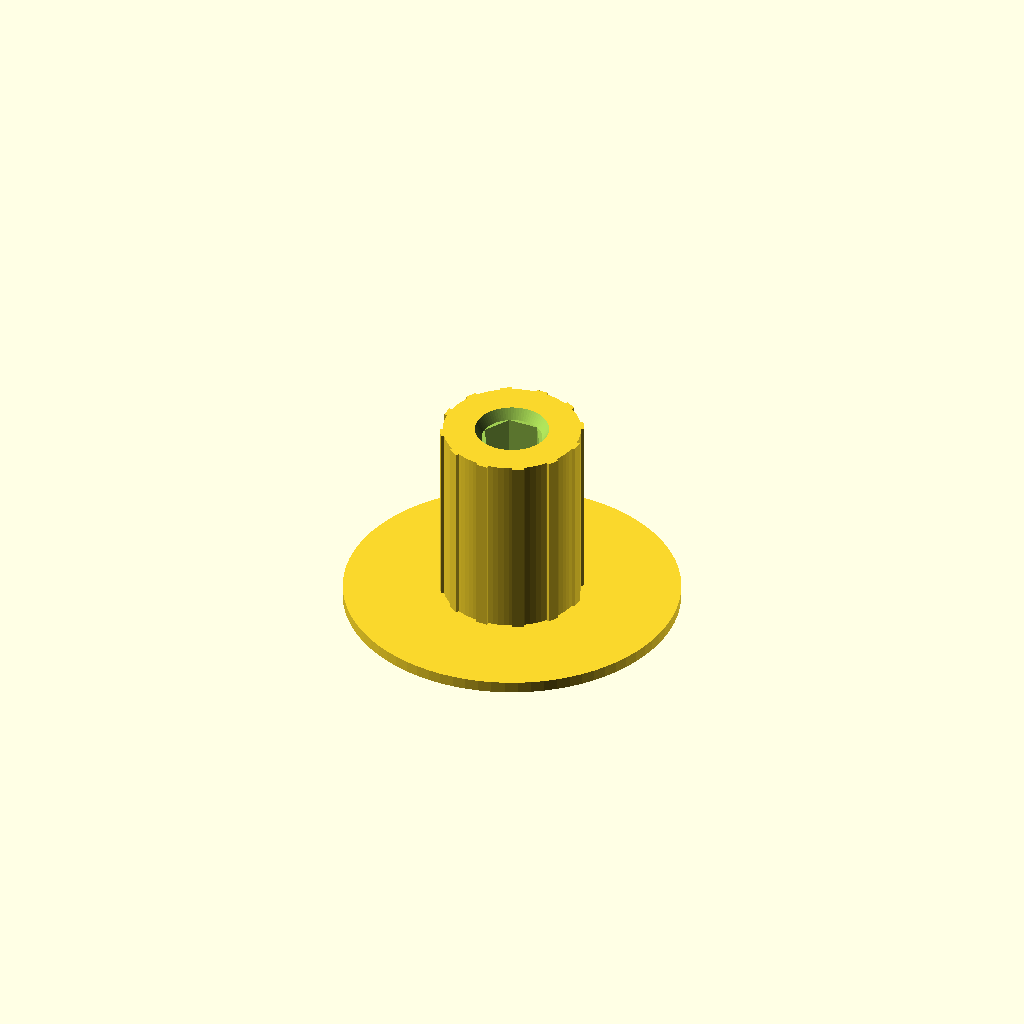
Cell 1: the model at its default parameters.
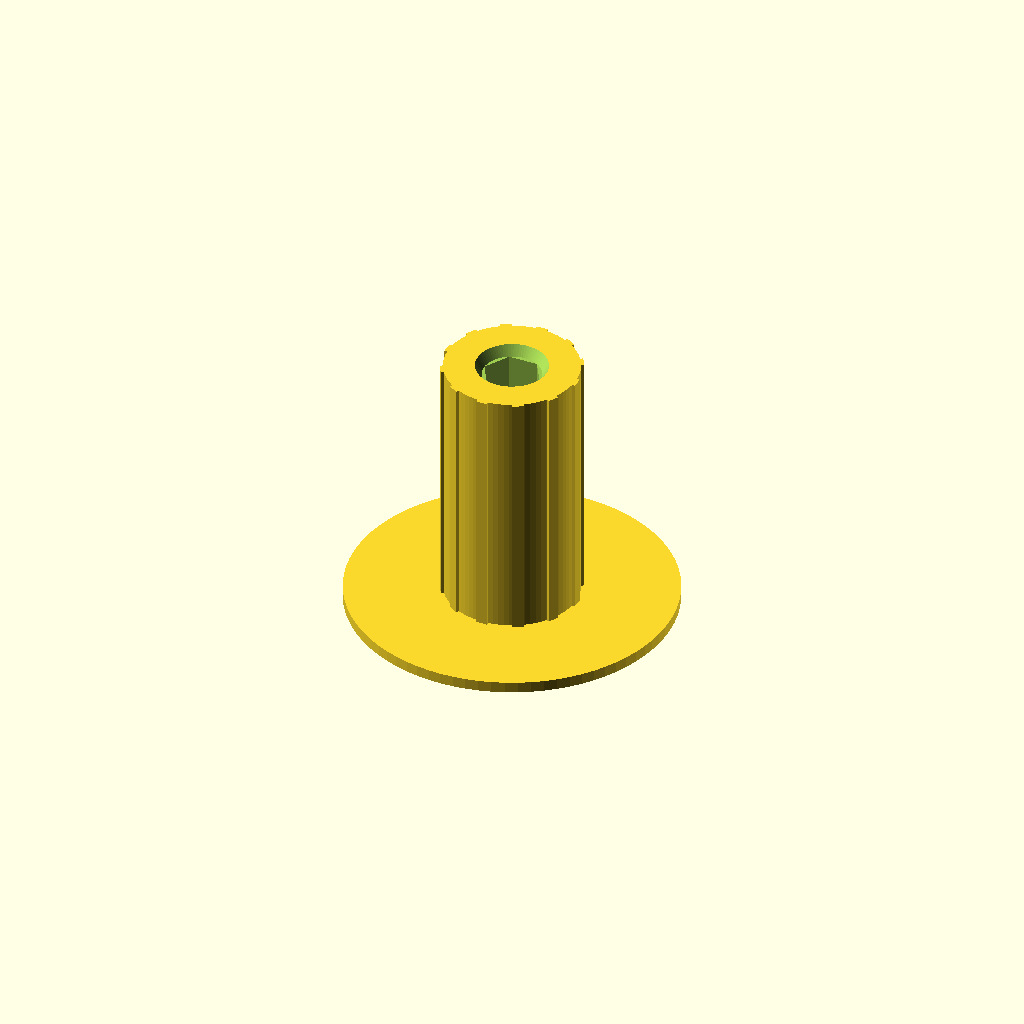
Cell 2: m5_depth_bottom = 16 (everything else at default).
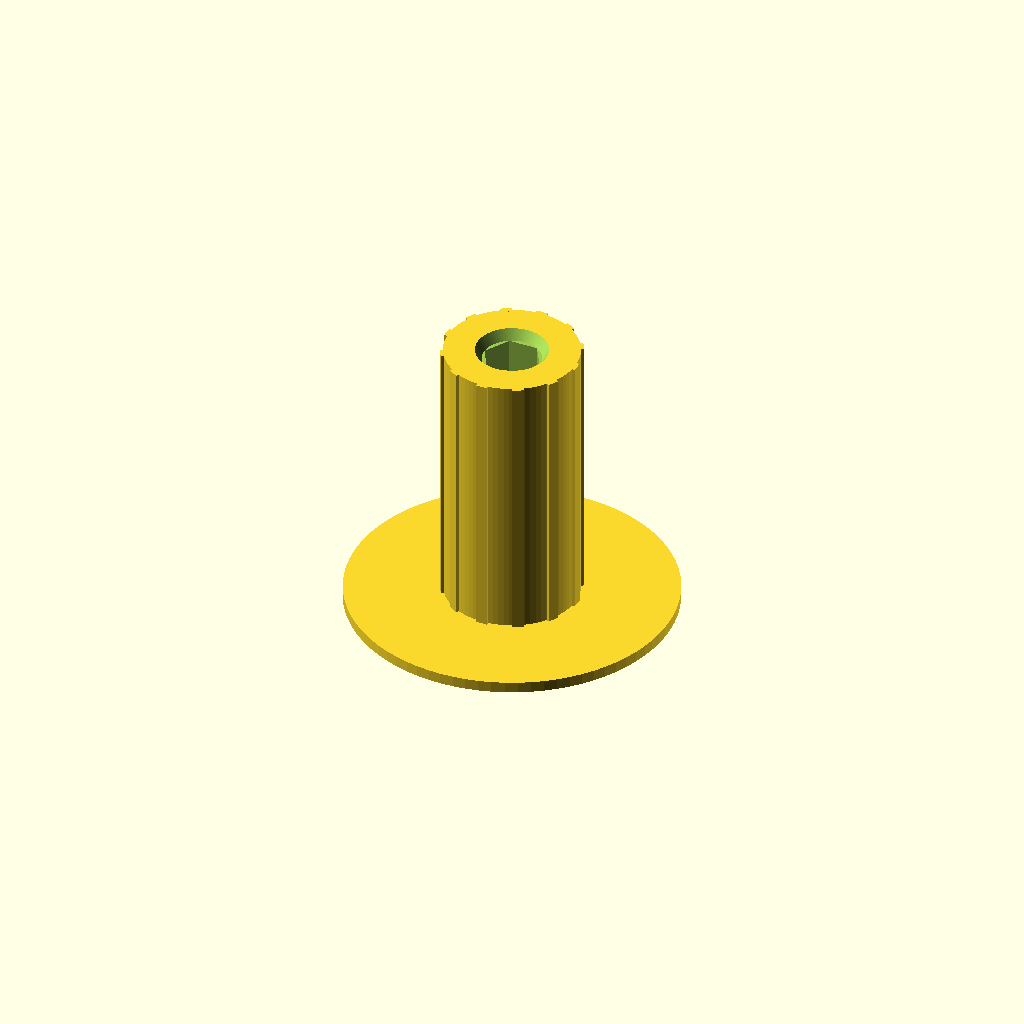
Cell 3 — m5_depth_top set to 20, the other parameters unchanged.
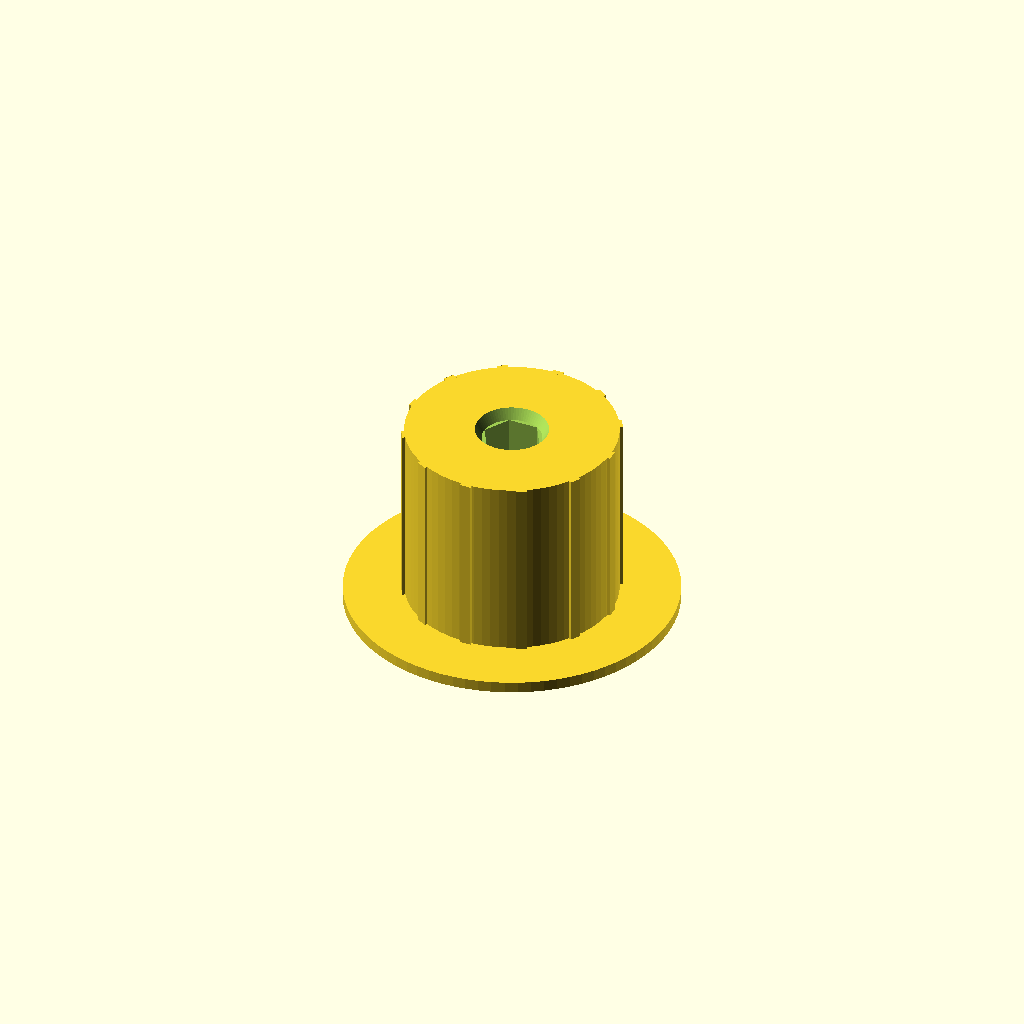
Cell 4: the same model with wall_min = 8.
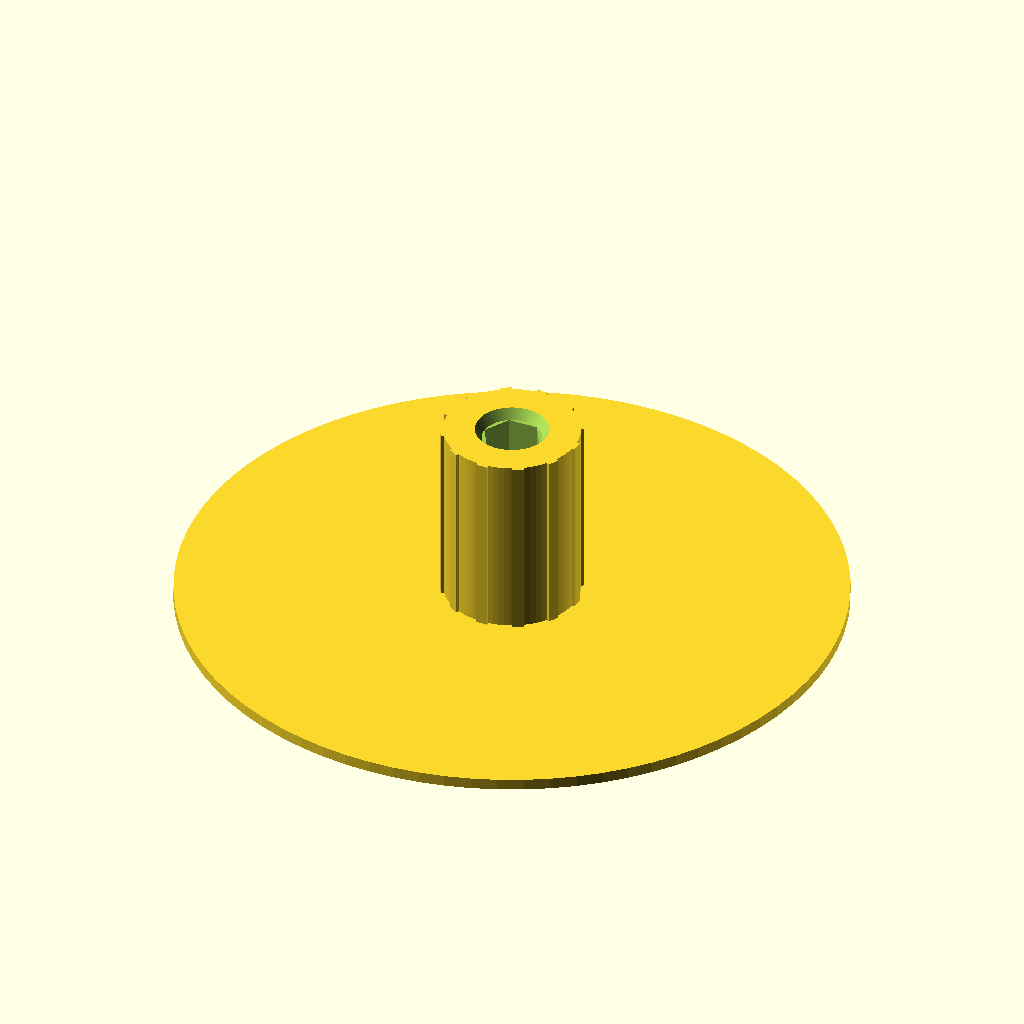
Cell 5: lid_d = 70 (everything else at default).
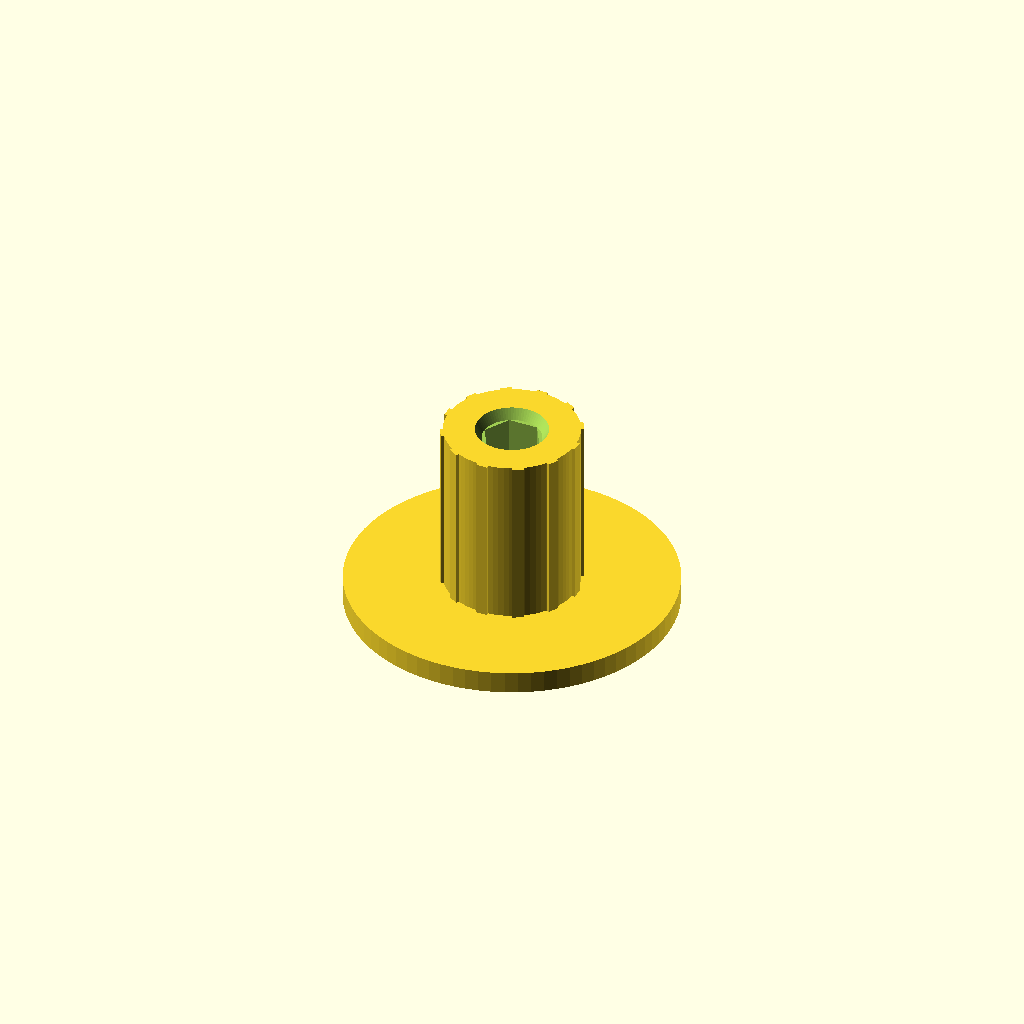
Cell 6: lid_h = 2.4 (everything else at default).
All cells are drawn from one camera (rotation 55°, 0°, 25°, orthographic, colour scheme Cornfield), so only the parameter changes between them.
OpenSCAD source file models/grinder-adapter/grinder-adapter-v4.scad:
// Timemore C5 ESP Grinder <-> Screwdriver Adapter V7
// Both ends female hex socket - no breakable shaft
// Bottom: M5 hex socket (receives grinder's M5 hex drive shaft)
// Top: M5 hex socket (receives a hex bit from screwdriver)

$fn = 80;

// === Hex dimensions ===
// Grinder shaft: M5 hex (5mm across flats)
m5_af = 5.0 + 0.45;   // across flats + print clearance
m5_depth_bottom = 8;   // grinder shaft engagement depth

// Top socket: M5 hex (5mm across flats)
m5_depth_top = 10;     // bit insertion depth

// Wall thickness between hex socket and outer wall
wall_min = 4;          // minimum wall around hex socket

// Body
body_d = m5_af / cos(30) + wall_min * 2;  // auto-sized from hex + wall
body_h = m5_depth_bottom + m5_depth_top + 3; // +3mm solid middle section

// Lid to cover grinder opening (prevent beans from spilling)
lid_d = 35;            // 3.5cm diameter
lid_h = 1.2;           // thinner lid

module hex(af, h) {
    linear_extrude(height = h)
        circle(d = af / cos(30), $fn = 6);
}

module adapter() {
    difference() {
        union() {
            // Main cylindrical body
            cylinder(d = body_d, h = body_h);

            // Knurling ridges for grip
            for (a = [0:30:330]) {
                rotate([0, 0, a])
                    translate([body_d/2 - 0.3, -0.6, 0])
                        cube([0.6, 1.2, body_h]);
            }

            // Lid disc at bottom (no support needed for printing)
            cylinder(d = lid_d, h = lid_h);
        }

        // Bottom M5 hex socket (for grinder shaft)
        translate([0, 0, -0.1])
            hex(m5_af, m5_depth_bottom + 0.1);

        // Bottom entry chamfer
        translate([0, 0, -0.1])
            cylinder(d1 = m5_af / cos(30) + 1.5, d2 = m5_af / cos(30), h = 1.2);

        // Top M5 hex socket (for screwdriver bit)
        translate([0, 0, body_h - m5_depth_top])
            hex(m5_af, m5_depth_top + 0.1);

        // Top entry chamfer
        translate([0, 0, body_h + 0.1])
            mirror([0, 0, 1])
                cylinder(d1 = m5_af / cos(30) + 1.5, d2 = m5_af / cos(30), h = 1.2);
    }
}

adapter();
Customizer parameters (derived from the source; name, type, default, range or options):
m5_depth_bottom: number, default 8
m5_depth_top: number, default 10
wall_min: number, default 4
lid_d: number, default 35
lid_h: number, default 1.2
